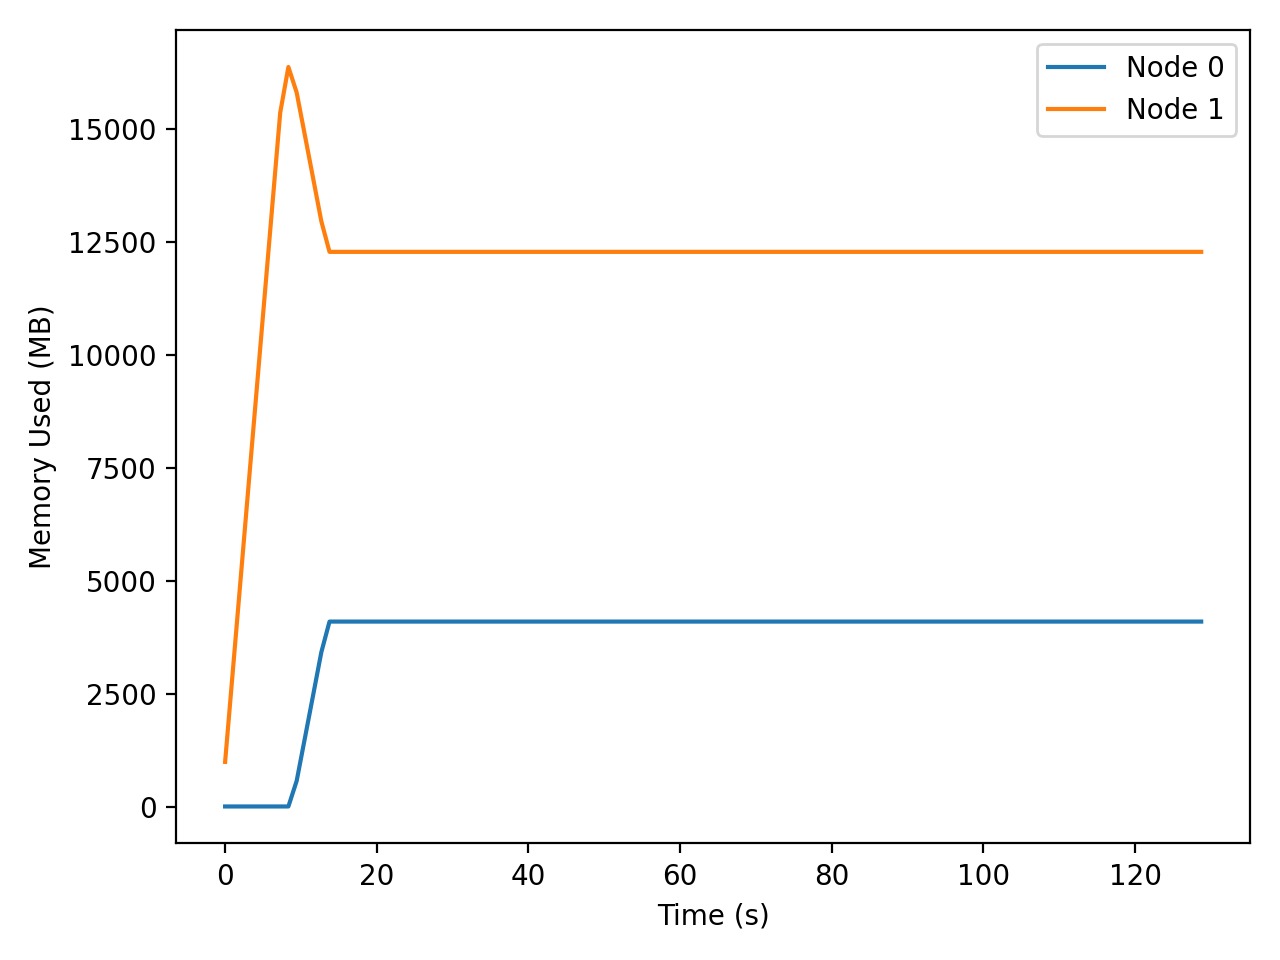

Data behind this chart, as committed beside it:
t_seconds, iso_time, node, private_mb
0.017, 2026-04-03T00:23:33, 0, 1.59
0.017, 2026-04-03T00:23:33, 1, 989
1.026, 2026-04-03T00:23:34, 0, 1.59
1.026, 2026-04-03T00:23:34, 1, 2985
2.043, 2026-04-03T00:23:35, 0, 1.59
2.043, 2026-04-03T00:23:35, 1, 5003
3.072, 2026-04-03T00:23:36, 0, 1.59
3.072, 2026-04-03T00:23:36, 1, 7043
4.110, 2026-04-03T00:23:37, 0, 1.59
4.110, 2026-04-03T00:23:37, 1, 9097
5.158, 2026-04-03T00:23:38, 0, 1.59
5.158, 2026-04-03T00:23:38, 1, 11170
6.216, 2026-04-03T00:23:39, 0, 1.59
6.216, 2026-04-03T00:23:39, 1, 13263
7.284, 2026-04-03T00:23:40, 0, 1.59
7.284, 2026-04-03T00:23:40, 1, 15374
8.361, 2026-04-03T00:23:41, 0, 1.65
8.361, 2026-04-03T00:23:41, 1, 16384
9.451, 2026-04-03T00:23:42, 0, 567.1
9.451, 2026-04-03T00:23:42, 1, 15819
10.53, 2026-04-03T00:23:43, 0, 1514
10.53, 2026-04-03T00:23:43, 1, 14872
11.62, 2026-04-03T00:23:44, 0, 2462
11.62, 2026-04-03T00:23:44, 1, 13924
12.7, 2026-04-03T00:23:46, 0, 3416
12.7, 2026-04-03T00:23:46, 1, 12970
13.78, 2026-04-03T00:23:47, 0, 4098
13.78, 2026-04-03T00:23:47, 1, 12288
14.87, 2026-04-03T00:23:48, 0, 4098
14.87, 2026-04-03T00:23:48, 1, 12288
15.96, 2026-04-03T00:23:49, 0, 4098
15.96, 2026-04-03T00:23:49, 1, 12288
17.05, 2026-04-03T00:23:50, 0, 4098
17.05, 2026-04-03T00:23:50, 1, 12288
18.14, 2026-04-03T00:23:51, 0, 4098
18.14, 2026-04-03T00:23:51, 1, 12288
19.24, 2026-04-03T00:23:52, 0, 4098
19.24, 2026-04-03T00:23:52, 1, 12288
20.33, 2026-04-03T00:23:53, 0, 4098
20.33, 2026-04-03T00:23:53, 1, 12288
21.42, 2026-04-03T00:23:54, 0, 4098
21.42, 2026-04-03T00:23:54, 1, 12288
22.51, 2026-04-03T00:23:55, 0, 4098
22.51, 2026-04-03T00:23:55, 1, 12288
23.6, 2026-04-03T00:23:56, 0, 4098
23.6, 2026-04-03T00:23:56, 1, 12288
24.69, 2026-04-03T00:23:58, 0, 4098
24.69, 2026-04-03T00:23:58, 1, 12288
25.78, 2026-04-03T00:23:59, 0, 4098
25.78, 2026-04-03T00:23:59, 1, 12288
26.88, 2026-04-03T00:24:00, 0, 4098
26.88, 2026-04-03T00:24:00, 1, 12288
27.97, 2026-04-03T00:24:01, 0, 4098
27.97, 2026-04-03T00:24:01, 1, 12288
29.06, 2026-04-03T00:24:02, 0, 4098
29.06, 2026-04-03T00:24:02, 1, 12288
30.15, 2026-04-03T00:24:03, 0, 4098
30.15, 2026-04-03T00:24:03, 1, 12288
31.24, 2026-04-03T00:24:04, 0, 4098
31.24, 2026-04-03T00:24:04, 1, 12288
... 180 more rows
